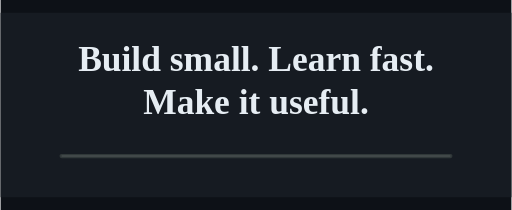
t = 0.00 s
t = 1.28 s: frame unchanged from t = 0.00 s, image omitted
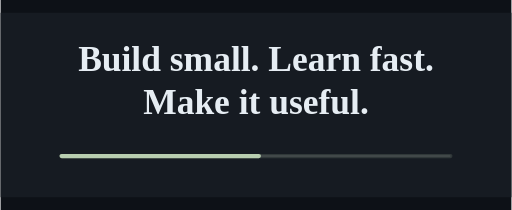
t = 2.96 s
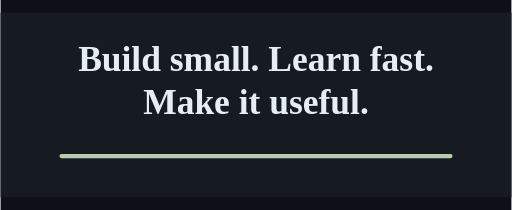
t = 4.64 s
t = 6.76 s: frame unchanged from t = 4.64 s, image omitted
t = 8.88 s: frame unchanged from t = 4.64 s, image omitted

The animated SVG that drew these frames (rendered in a browser with its animation timeline set to each time). Animation: 1 SMIL element (animate=1); frames cover the first 8.88 s, repeats indefinitely.

<svg xmlns="http://www.w3.org/2000/svg" viewBox="0 0 360 148" role="img" aria-labelledby="title desc">
<title id="title">Make it useful</title>
<desc id="desc">A clean, quiet ending with a drawn line that writes itself.</desc>
<rect width="360" height="148" fill="#0d1117"/>
<rect x="0" y="9" width="360" height="130" fill="#161b22"/>
<text x="180" y="50" fill="#e6edf3" font-family="Georgia,'Times New Roman',serif" font-size="25" font-weight="700" text-anchor="middle">Build small. Learn fast.</text>
<text x="180" y="80" fill="#e6edf3" font-family="Georgia,'Times New Roman',serif" font-size="25" font-weight="700" text-anchor="middle">Make it useful.</text>
<path d="M43 110L317 110" fill="none" stroke="#30363d" stroke-width="1" opacity="1"/>
<path d="M43 110H317" fill="none" stroke="#b8ceb0" stroke-width="3" opacity=".16" stroke-linecap="round" stroke-linejoin="round"/>
<path d="M43 110H317" fill="none" stroke="#b8ceb0" stroke-width="3" stroke-dasharray="278" stroke-dashoffset="278" stroke-linecap="round" stroke-linejoin="round" >
<animate attributeName="stroke-dashoffset" values="278;278;0;0;278" keyTimes="0;.08;.29;.82;1" dur="16s" begin="0s" repeatCount="indefinite"/>
</path>

</svg>
